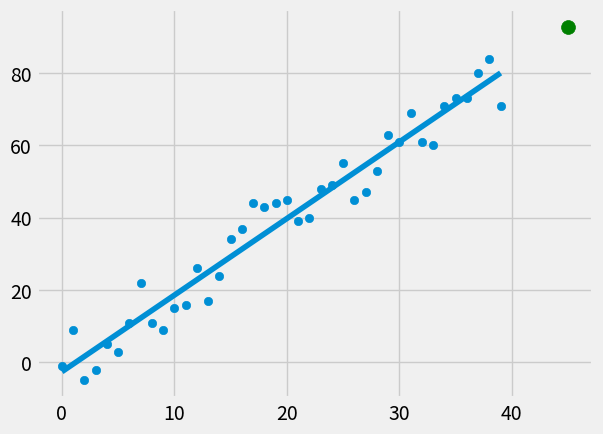

This figure's Python source:
from statistics import mean
import numpy as np 
import matplotlib.pyplot as plt 
from matplotlib import style
import random

style.use('fivethirtyeight')

# Random array of values

# xs = np.array([1,2,3,4,5,6], dtype = np.float64)
# ys = np.array([5,4,6,5,6,7], dtype = np.float64)

def create_dataset(hm, variance, step=2, correlation=False):
    val = 1
    ys = []
    for i in range(hm):
        y = val+random.randrange(-variance, variance)
        ys.append(y)
        if correlation:
            if correlation == 'pos':
                val += step
            elif correlation == 'neg':
                val -= step
    xs = [i for i in range(len(ys))]
    return np.array(xs, dtype=np.float64), np.array(ys, dtype=np.float64)

def best_fit_slope_and_intercept(xs, ys):
    m = (
         ((mean(xs) * mean(ys)) - mean(xs*ys))
         / 
         ((mean(xs))**2 - mean(xs**2))
        )
    b = mean(ys) - m*mean(xs)
    return m, b

def squared_error(ys_orig, ys_line):
	return sum((ys_line-ys_orig)**2)

def coefficient_of_determination(ys_orig, ys_line):
	y_mean_line = [mean(ys_orig) for y in ys_orig]
	squared_error_regr = squared_error(ys_orig, ys_line)
	squared_error_y_mean = squared_error(ys_orig, y_mean_line)
	return 1 - (squared_error_regr / squared_error_y_mean)

xs, ys = create_dataset(40, 10, 2, 'pos')

m, b = best_fit_slope_and_intercept(xs, ys)
regression_line = [(m*x)+b for x in xs]

predict_x = 45
predict_y = (m*predict_x)+b

r_squared = coefficient_of_determination(ys, regression_line)
print(r_squared)

plt.scatter(xs, ys)
plt.scatter(predict_x, predict_y, s = 100, color = 'green')
plt.plot(xs, regression_line)
plt.show()

